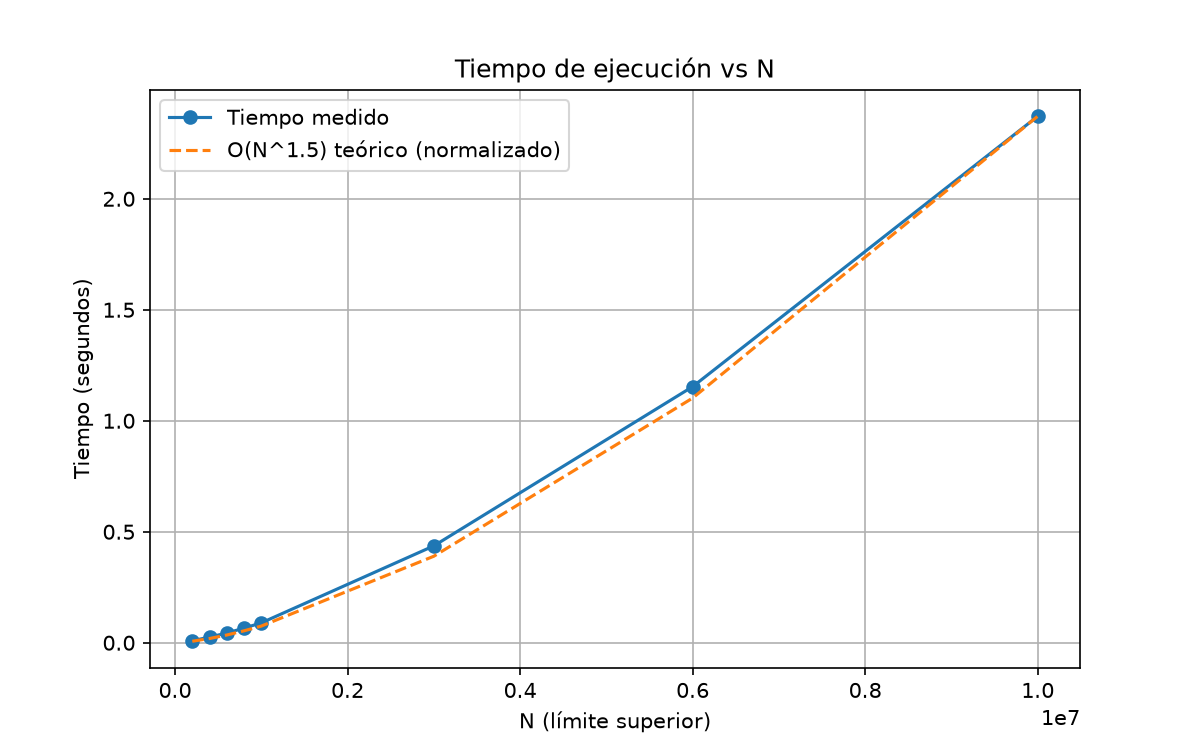

The file beside this chart, header and first rows:
N, tiempo_promedio_seg
200000, 0.008928
400000, 0.02551
600000, 0.04371
800000, 0.06588
1000000, 0.0895
3000000, 0.4364
6000000, 1.154
10000000, 2.372
